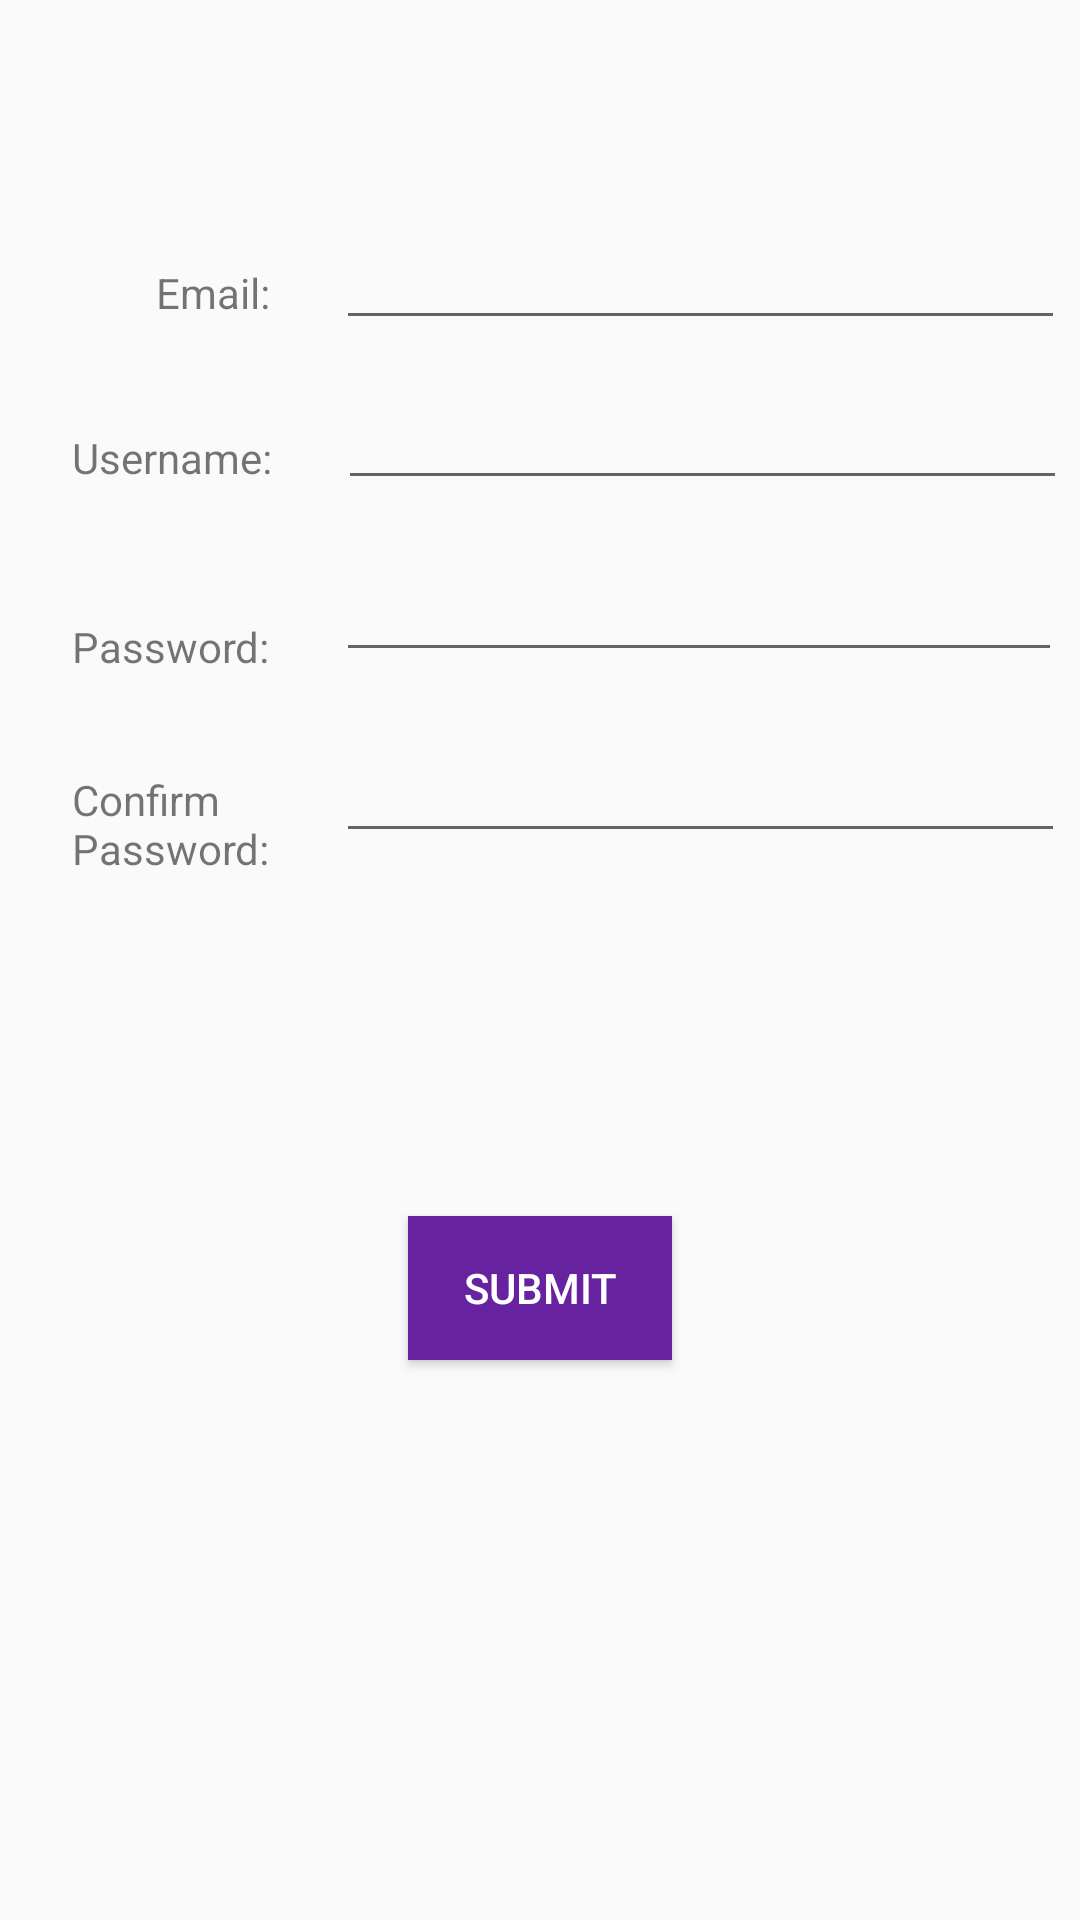

Produce the Android XML layout that renders to this screen, including the resource entries it uses.
<!-- AndroidManifest.xml: activity theme AppTheme.NoActionBar -->
<!-- res/layout/activity_sign_up.xml -->
<?xml version="1.0" encoding="utf-8"?>
<androidx.constraintlayout.widget.ConstraintLayout
    xmlns:android="http://schemas.android.com/apk/res/android"
    xmlns:app="http://schemas.android.com/apk/res-auto"
    xmlns:tools="http://schemas.android.com/tools"
    android:layout_width="match_parent"
    android:layout_height="match_parent">

    <EditText
        android:id="@+id/username_text"
        android:layout_width="243dp"
        android:layout_height="wrap_content"
        android:layout_marginStart="22dp"
        android:layout_marginTop="72dp"
        android:ems="10"
        android:inputType="textEmailAddress"
        app:layout_constraintStart_toEndOf="@+id/textView2"
        app:layout_constraintTop_toTopOf="parent" />

    <EditText
        android:id="@+id/password_text"
        android:layout_width="243dp"
        android:layout_height="wrap_content"
        android:layout_marginStart="22dp"
        android:layout_marginTop="12dp"
        android:ems="10"
        android:inputType="text"
        app:layout_constraintStart_toEndOf="@+id/textView3"
        app:layout_constraintTop_toBottomOf="@+id/username_text" />

    <Button
        android:id="@+id/login_button"
        android:layout_width="wrap_content"
        android:layout_height="wrap_content"
        android:layout_marginBottom="114dp"
        android:layout_marginEnd="148dp"
        android:layout_marginStart="148dp"
        android:layout_marginTop="48dp"
        android:background="@color/colorPrimary"
        android:onClick="onFormSubmission"
        android:text="@string/submit"
        android:textColor="#FFFFFF"
        app:layout_constraintBottom_toBottomOf="parent"
        app:layout_constraintEnd_toEndOf="parent"
        app:layout_constraintStart_toStartOf="parent"
        app:layout_constraintTop_toBottomOf="@+id/editText9" />

    <TextView
        android:id="@+id/textView2"
        android:layout_width="wrap_content"
        android:layout_height="0dp"
        android:layout_marginStart="52dp"
        android:layout_marginTop="88dp"
        android:text="@string/email_label"
        app:layout_constraintStart_toStartOf="parent"
        app:layout_constraintTop_toTopOf="parent" />

    <TextView
        android:id="@+id/textView3"
        android:layout_width="wrap_content"
        android:layout_height="wrap_content"
        android:layout_marginStart="24dp"
        android:layout_marginTop="36dp"
        android:text="@string/username_label"
        app:layout_constraintStart_toStartOf="parent"
        app:layout_constraintTop_toBottomOf="@+id/textView2" />

    <TextView
        android:id="@+id/textView4"
        android:layout_width="wrap_content"
        android:layout_height="wrap_content"
        android:layout_marginStart="24dp"
        android:layout_marginTop="44dp"
        android:text="@string/password_label"
        app:layout_constraintStart_toStartOf="parent"
        app:layout_constraintTop_toBottomOf="@+id/textView3" />

    <TextView
        android:id="@+id/textView5"
        android:layout_width="wrap_content"
        android:layout_height="wrap_content"
        android:layout_marginStart="24dp"
        android:layout_marginTop="32dp"
        android:maxLines="2"
        android:text="@string/confirm_password_label"
        app:layout_constraintStart_toStartOf="parent"
        app:layout_constraintTop_toBottomOf="@+id/textView4" />

    <EditText
        android:id="@+id/editText8"
        android:layout_width="242dp"
        android:layout_height="wrap_content"
        android:layout_marginStart="22dp"
        android:layout_marginTop="16dp"
        android:ems="10"
        android:inputType="textPassword"
        app:layout_constraintStart_toEndOf="@+id/textView4"
        app:layout_constraintTop_toBottomOf="@+id/password_text" />

    <EditText
        android:id="@+id/editText9"
        android:layout_width="243dp"
        android:layout_height="wrap_content"
        android:layout_marginStart="22dp"
        android:layout_marginTop="19dp"
        android:ems="10"
        android:inputType="textPassword"
        app:layout_constraintStart_toEndOf="@+id/textView5"
        app:layout_constraintTop_toBottomOf="@+id/editText8" />

</androidx.constraintlayout.widget.ConstraintLayout>
<!-- resources referenced by this layout -->
<resources>
  <color name="colorPrimary">#66229F</color>
  <string name="confirm_password_label">Confirm\nPassword:</string>
  <string name="email_label">Email:</string>
  <string name="password_label">Password:</string>
  <string name="submit">Submit</string>
  <string name="username_label">Username:</string>
  <style name="AppTheme.NoActionBar">
          <item name="colorPrimaryDark">@color/colorPrimaryDark</item>
          <item name="windowActionBar">false</item>
          <item name="windowNoTitle">true</item>
      </style>
  <color name="colorPrimaryDark">#260441</color>
</resources>
